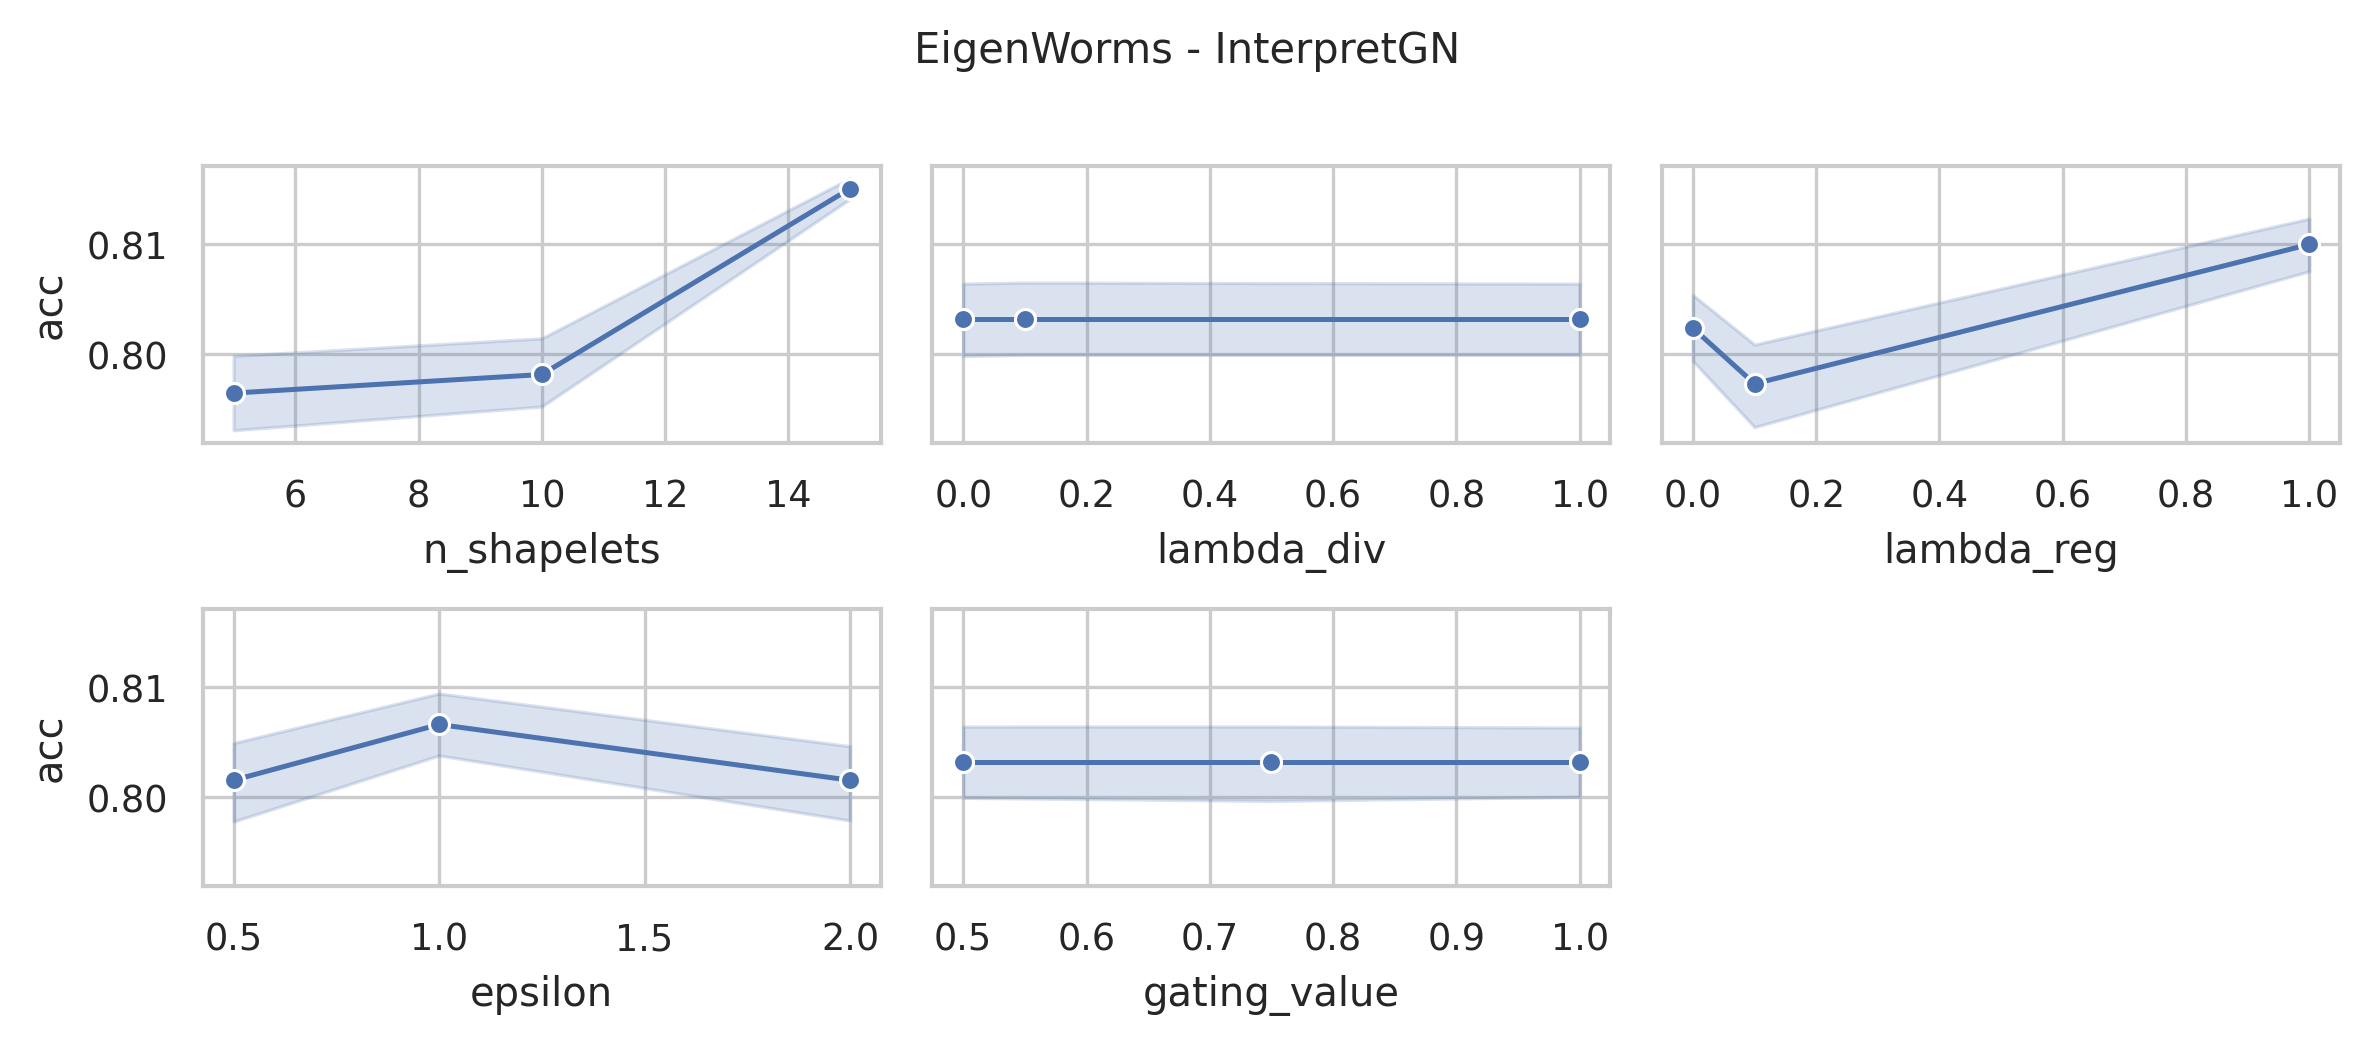

The file beside this chart, header and first rows:
data_name, model, seq_len, dnn_type, n_shapelets, lambda_div, lambda_reg, epsilon, distance, memory_efficient, sbm_classifier, gating_value, acc, model_params, model_size (MB)
EigenWorms, InterpretGN, 17984, FCN, 15, 1.0, 1.0, 2.0, euclidean, False, linear, 1.0, 0.8092, 3429649, 13.1
EigenWorms, InterpretGN, 17984, FCN, 15, 1.0, 1.0, 2.0, euclidean, False, linear, 0.75, 0.8092, 3429649, 13.1
EigenWorms, InterpretGN, 17984, FCN, 15, 1.0, 1.0, 2.0, euclidean, False, linear, 0.5, 0.8092, 3429649, 13.1
EigenWorms, InterpretGN, 17984, FCN, 15, 1.0, 1.0, 1.0, euclidean, False, linear, 1.0, 0.8168, 3429649, 13.1
EigenWorms, InterpretGN, 17984, FCN, 15, 1.0, 1.0, 1.0, euclidean, False, linear, 0.75, 0.8168, 3429649, 13.1
EigenWorms, InterpretGN, 17984, FCN, 15, 1.0, 1.0, 1.0, euclidean, False, linear, 0.5, 0.8168, 3429649, 13.1
EigenWorms, InterpretGN, 17984, FCN, 15, 1.0, 1.0, 0.5, euclidean, False, linear, 1.0, 0.8244, 3429649, 13.1
EigenWorms, InterpretGN, 17984, FCN, 15, 1.0, 1.0, 0.5, euclidean, False, linear, 0.75, 0.8244, 3429649, 13.1
EigenWorms, InterpretGN, 17984, FCN, 15, 1.0, 1.0, 0.5, euclidean, False, linear, 0.5, 0.8244, 3429649, 13.1
EigenWorms, InterpretGN, 17984, FCN, 15, 1.0, 0.1, 2.0, euclidean, False, linear, 1.0, 0.8092, 3429649, 13.1
EigenWorms, InterpretGN, 17984, FCN, 15, 1.0, 0.1, 2.0, euclidean, False, linear, 0.75, 0.8092, 3429649, 13.1
EigenWorms, InterpretGN, 17984, FCN, 15, 1.0, 0.1, 2.0, euclidean, False, linear, 0.5, 0.8092, 3429649, 13.1
EigenWorms, InterpretGN, 17984, FCN, 15, 1.0, 0.1, 1.0, euclidean, False, linear, 1.0, 0.8168, 3429649, 13.1
EigenWorms, InterpretGN, 17984, FCN, 15, 1.0, 0.1, 1.0, euclidean, False, linear, 0.75, 0.8168, 3429649, 13.1
EigenWorms, InterpretGN, 17984, FCN, 15, 1.0, 0.1, 1.0, euclidean, False, linear, 0.5, 0.8168, 3429649, 13.1
EigenWorms, InterpretGN, 17984, FCN, 15, 1.0, 0.1, 0.5, euclidean, False, linear, 1.0, 0.8168, 3429649, 13.1
EigenWorms, InterpretGN, 17984, FCN, 15, 1.0, 0.1, 0.5, euclidean, False, linear, 0.75, 0.8168, 3429649, 13.1
EigenWorms, InterpretGN, 17984, FCN, 15, 1.0, 0.1, 0.5, euclidean, False, linear, 0.5, 0.8168, 3429649, 13.1
EigenWorms, InterpretGN, 17984, FCN, 15, 1.0, 0.0, 2.0, euclidean, False, linear, 1.0, 0.8092, 3429649, 13.1
EigenWorms, InterpretGN, 17984, FCN, 15, 1.0, 0.0, 2.0, euclidean, False, linear, 0.75, 0.8092, 3429649, 13.1
EigenWorms, InterpretGN, 17984, FCN, 15, 1.0, 0.0, 2.0, euclidean, False, linear, 0.5, 0.8092, 3429649, 13.1
EigenWorms, InterpretGN, 17984, FCN, 15, 1.0, 0.0, 1.0, euclidean, False, linear, 1.0, 0.8168, 3429649, 13.1
EigenWorms, InterpretGN, 17984, FCN, 15, 1.0, 0.0, 1.0, euclidean, False, linear, 0.75, 0.8168, 3429649, 13.1
EigenWorms, InterpretGN, 17984, FCN, 15, 1.0, 0.0, 1.0, euclidean, False, linear, 0.5, 0.8168, 3429649, 13.1
EigenWorms, InterpretGN, 17984, FCN, 15, 1.0, 0.0, 0.5, euclidean, False, linear, 1.0, 0.8168, 3429649, 13.1
EigenWorms, InterpretGN, 17984, FCN, 15, 1.0, 0.0, 0.5, euclidean, False, linear, 0.75, 0.8168, 3429649, 13.1
EigenWorms, InterpretGN, 17984, FCN, 15, 1.0, 0.0, 0.5, euclidean, False, linear, 0.5, 0.8168, 3429649, 13.1
EigenWorms, InterpretGN, 17984, FCN, 15, 0.1, 1.0, 2.0, euclidean, False, linear, 1.0, 0.8092, 3429649, 13.1
EigenWorms, InterpretGN, 17984, FCN, 15, 0.1, 1.0, 2.0, euclidean, False, linear, 0.75, 0.8092, 3429649, 13.1
EigenWorms, InterpretGN, 17984, FCN, 15, 0.1, 1.0, 2.0, euclidean, False, linear, 0.5, 0.8092, 3429649, 13.1
EigenWorms, InterpretGN, 17984, FCN, 15, 0.1, 1.0, 1.0, euclidean, False, linear, 1.0, 0.8168, 3429649, 13.1
EigenWorms, InterpretGN, 17984, FCN, 15, 0.1, 1.0, 1.0, euclidean, False, linear, 0.75, 0.8168, 3429649, 13.1
EigenWorms, InterpretGN, 17984, FCN, 15, 0.1, 1.0, 1.0, euclidean, False, linear, 0.5, 0.8168, 3429649, 13.1
EigenWorms, InterpretGN, 17984, FCN, 15, 0.1, 1.0, 0.5, euclidean, False, linear, 1.0, 0.8244, 3429649, 13.1
EigenWorms, InterpretGN, 17984, FCN, 15, 0.1, 1.0, 0.5, euclidean, False, linear, 0.75, 0.8244, 3429649, 13.1
EigenWorms, InterpretGN, 17984, FCN, 15, 0.1, 1.0, 0.5, euclidean, False, linear, 0.5, 0.8244, 3429649, 13.1
EigenWorms, InterpretGN, 17984, FCN, 15, 0.1, 0.1, 2.0, euclidean, False, linear, 1.0, 0.8092, 3429649, 13.1
EigenWorms, InterpretGN, 17984, FCN, 15, 0.1, 0.1, 2.0, euclidean, False, linear, 0.75, 0.8092, 3429649, 13.1
EigenWorms, InterpretGN, 17984, FCN, 15, 0.1, 0.1, 2.0, euclidean, False, linear, 0.5, 0.8092, 3429649, 13.1
EigenWorms, InterpretGN, 17984, FCN, 15, 0.1, 0.1, 1.0, euclidean, False, linear, 1.0, 0.8168, 3429649, 13.1
EigenWorms, InterpretGN, 17984, FCN, 15, 0.1, 0.1, 1.0, euclidean, False, linear, 0.75, 0.8168, 3429649, 13.1
EigenWorms, InterpretGN, 17984, FCN, 15, 0.1, 0.1, 1.0, euclidean, False, linear, 0.5, 0.8168, 3429649, 13.1
EigenWorms, InterpretGN, 17984, FCN, 15, 0.1, 0.1, 0.5, euclidean, False, linear, 1.0, 0.8168, 3429649, 13.1
EigenWorms, InterpretGN, 17984, FCN, 15, 0.1, 0.1, 0.5, euclidean, False, linear, 0.75, 0.8168, 3429649, 13.1
EigenWorms, InterpretGN, 17984, FCN, 15, 0.1, 0.1, 0.5, euclidean, False, linear, 0.5, 0.8168, 3429649, 13.1
EigenWorms, InterpretGN, 17984, FCN, 15, 0.1, 0.0, 2.0, euclidean, False, linear, 1.0, 0.8092, 3429649, 13.1
EigenWorms, InterpretGN, 17984, FCN, 15, 0.1, 0.0, 2.0, euclidean, False, linear, 0.75, 0.8092, 3429649, 13.1
EigenWorms, InterpretGN, 17984, FCN, 15, 0.1, 0.0, 2.0, euclidean, False, linear, 0.5, 0.8092, 3429649, 13.1
EigenWorms, InterpretGN, 17984, FCN, 15, 0.1, 0.0, 1.0, euclidean, False, linear, 1.0, 0.8168, 3429649, 13.1
EigenWorms, InterpretGN, 17984, FCN, 15, 0.1, 0.0, 1.0, euclidean, False, linear, 0.75, 0.8168, 3429649, 13.1
EigenWorms, InterpretGN, 17984, FCN, 15, 0.1, 0.0, 1.0, euclidean, False, linear, 0.5, 0.8168, 3429649, 13.1
EigenWorms, InterpretGN, 17984, FCN, 15, 0.1, 0.0, 0.5, euclidean, False, linear, 1.0, 0.8168, 3429649, 13.1
EigenWorms, InterpretGN, 17984, FCN, 15, 0.1, 0.0, 0.5, euclidean, False, linear, 0.75, 0.8168, 3429649, 13.1
EigenWorms, InterpretGN, 17984, FCN, 15, 0.1, 0.0, 0.5, euclidean, False, linear, 0.5, 0.8168, 3429649, 13.1
EigenWorms, InterpretGN, 17984, FCN, 15, 0.0, 1.0, 2.0, euclidean, False, linear, 1.0, 0.8092, 3429649, 13.1
EigenWorms, InterpretGN, 17984, FCN, 15, 0.0, 1.0, 2.0, euclidean, False, linear, 0.75, 0.8092, 3429649, 13.1
EigenWorms, InterpretGN, 17984, FCN, 15, 0.0, 1.0, 2.0, euclidean, False, linear, 0.5, 0.8092, 3429649, 13.1
EigenWorms, InterpretGN, 17984, FCN, 15, 0.0, 1.0, 1.0, euclidean, False, linear, 1.0, 0.8168, 3429649, 13.1
EigenWorms, InterpretGN, 17984, FCN, 15, 0.0, 1.0, 1.0, euclidean, False, linear, 0.75, 0.8168, 3429649, 13.1
EigenWorms, InterpretGN, 17984, FCN, 15, 0.0, 1.0, 1.0, euclidean, False, linear, 0.5, 0.8168, 3429649, 13.1
... 183 more rows
